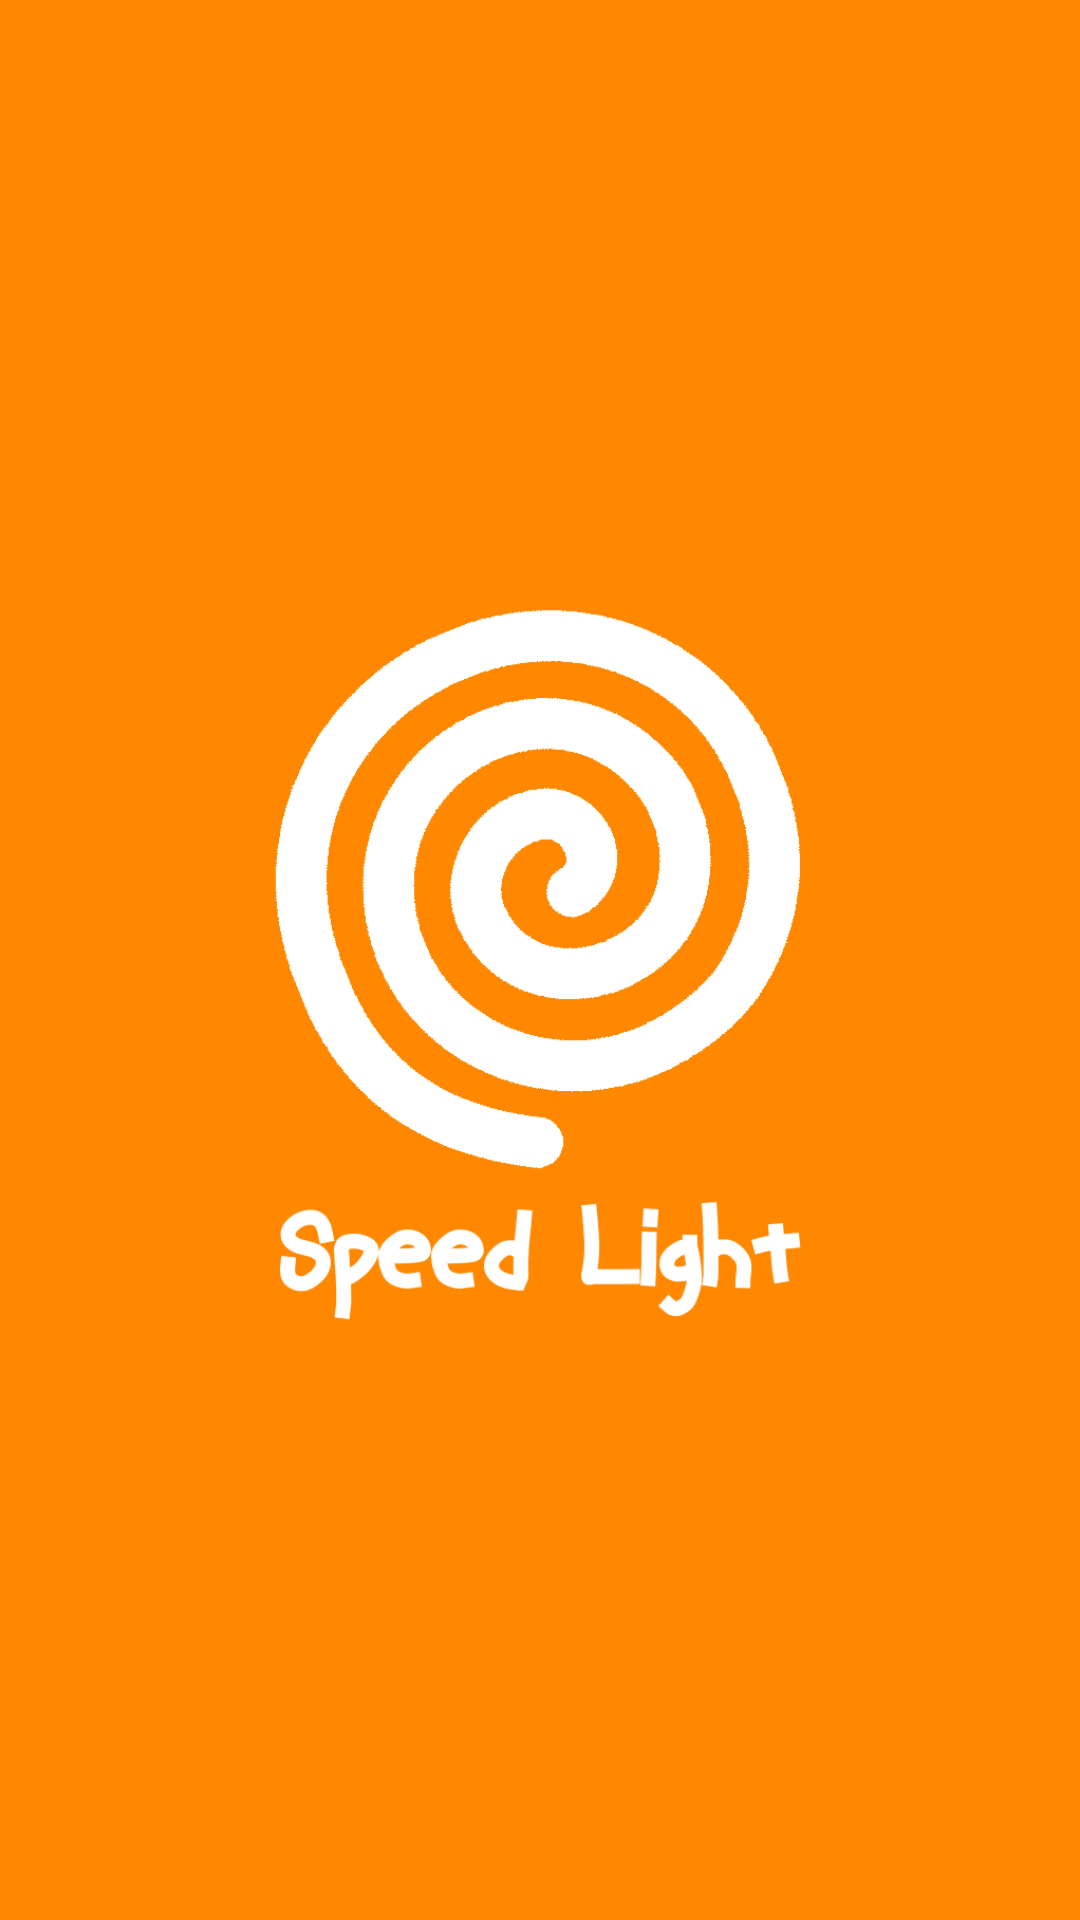

Layout XML and referenced resources for this Android screen:
<!-- AndroidManifest.xml: application theme AppTheme -->
<!-- res/layout/activity_splash.xml -->
<?xml version="1.0" encoding="utf-8"?>
<RelativeLayout xmlns:android="http://schemas.android.com/apk/res/android"
    xmlns:tools="http://schemas.android.com/tools"
    android:layout_width="match_parent"
    android:layout_height="match_parent"
    android:paddingBottom="@dimen/activity_vertical_margin"
    android:paddingLeft="@dimen/activity_horizontal_margin"
    android:paddingRight="@dimen/activity_horizontal_margin"
    android:paddingTop="@dimen/activity_vertical_margin"
    android:background="@color/darkorange"
    tools:context="jotace.org.speedlight.SplashActivity">

    <ImageView
        android:layout_width="wrap_content"
        android:layout_height="wrap_content"
        android:layout_centerVertical="true"
        android:layout_centerHorizontal="true"
        android:src="@drawable/splash"/>

</RelativeLayout>
<!-- resources referenced by this layout -->
<resources>
  <color name="darkorange" type="color">#FFFF8800</color>
  <!-- drawable splash: png bitmap (drawable-xhdpi, 20475 bytes) -->
  <style name="AppTheme" parent="Theme.AppCompat.Light.DarkActionBar">
          
          <item name="colorPrimary">@color/colorPrimary</item>
          <item name="colorPrimaryDark">@color/gray</item>
          <item name="colorAccent">@color/colorAccent</item>
      </style>
  <color name="colorPrimary">#3F51B5</color>
  <color name="gray" type="color">#3A3938</color>
  <color name="colorAccent">#FF4081</color>
</resources>
